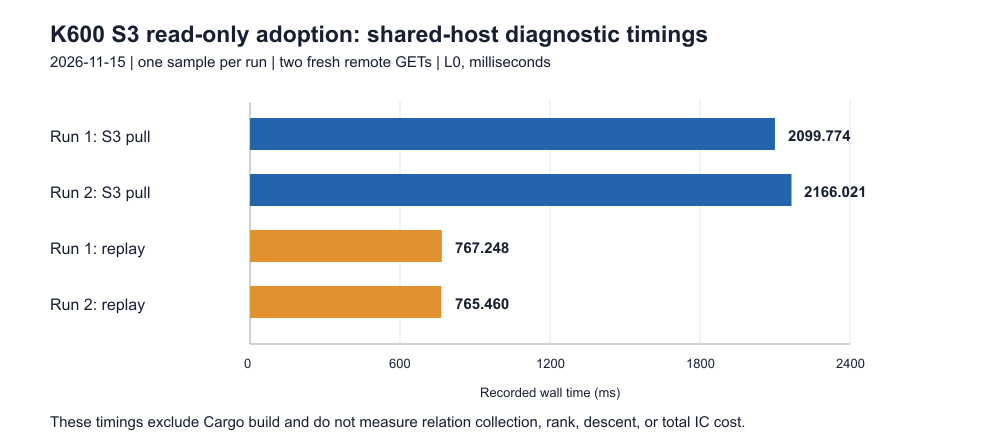

The file beside this chart, header and first rows:
run, stage, wall_ms, isolation, meaning
attempt-1, fresh S3 pull, 2100, L0, informational
attempt-1, generic replay, 767.2, L0, informational
control-2, fresh S3 pull, 2166, L0, informational
control-2, generic replay, 765.5, L0, informational
